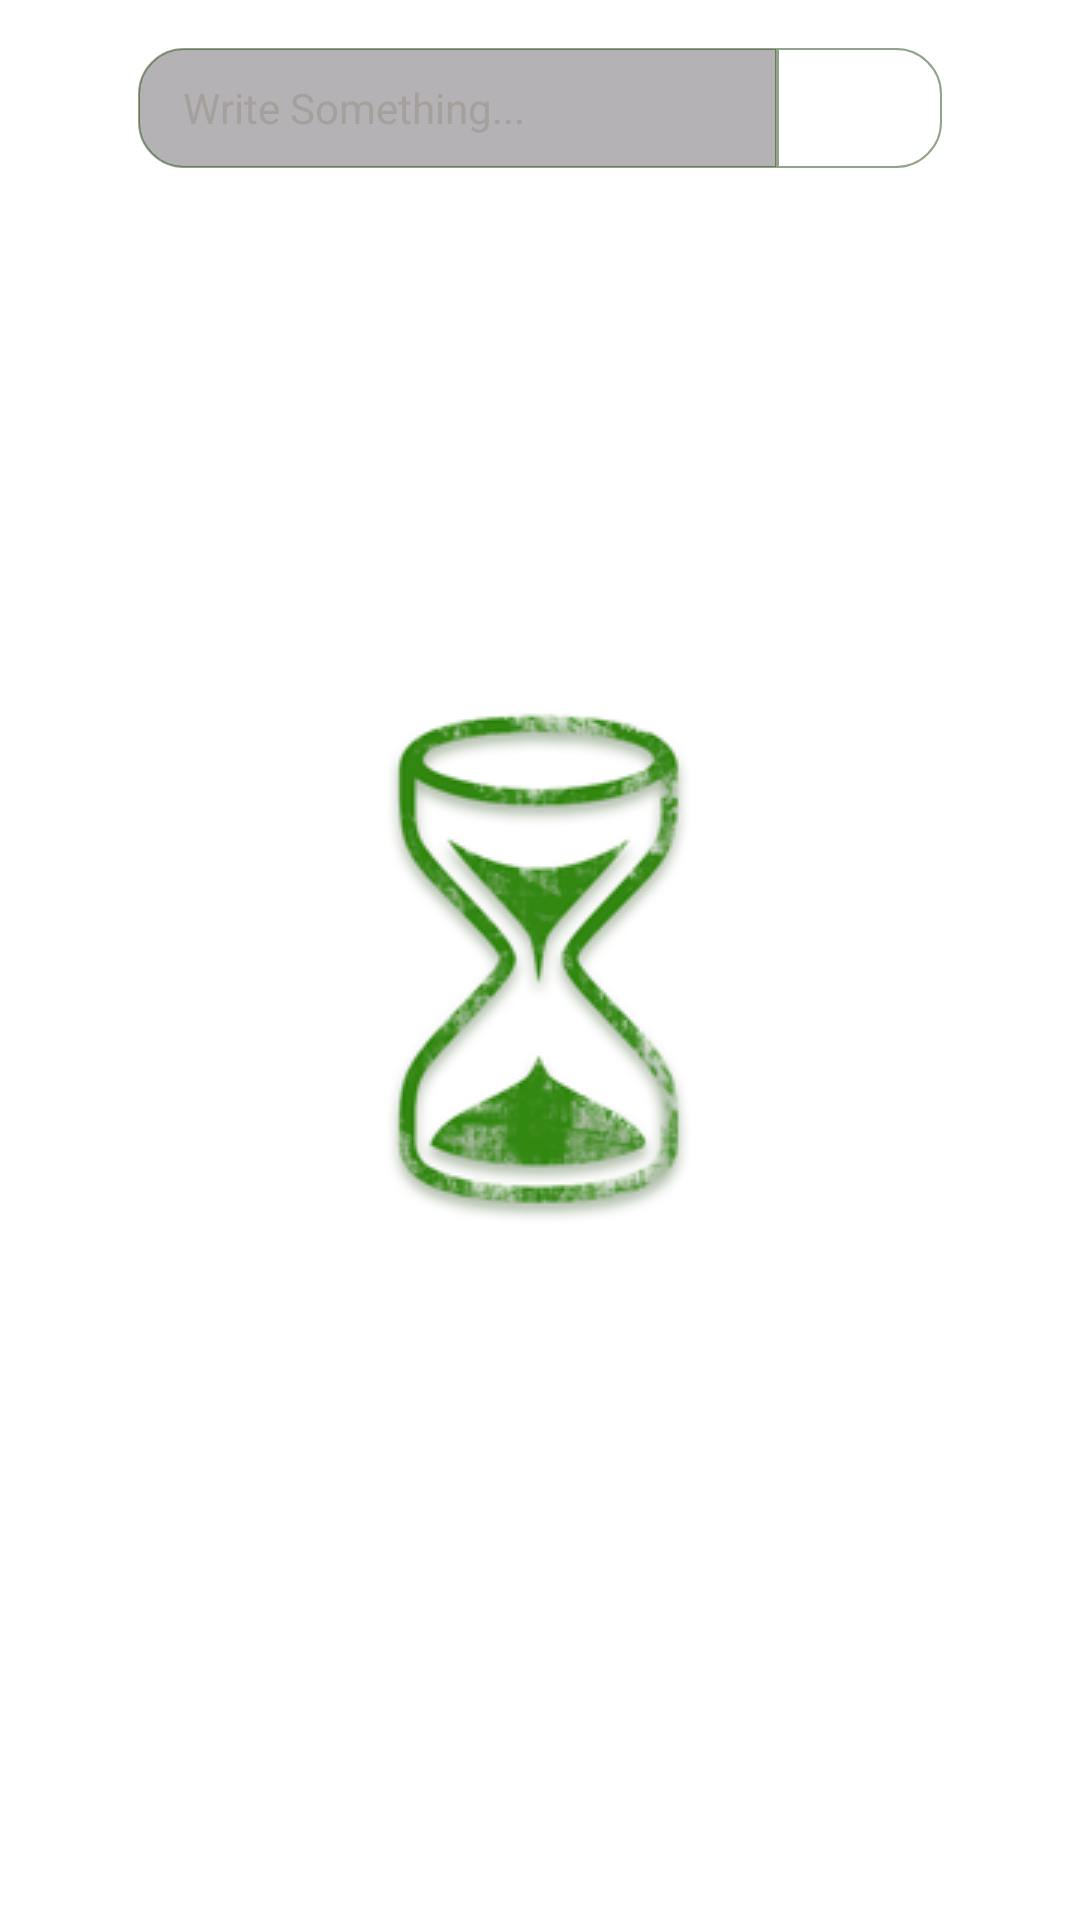

Layout XML and referenced resources for this Android screen:
<!-- AndroidManifest.xml: application theme AppTheme -->
<!-- res/layout/content_company_index.xml -->
<?xml version="1.0" encoding="utf-8"?>

<LinearLayout xmlns:android="http://schemas.android.com/apk/res/android"
    xmlns:app="http://schemas.android.com/apk/res-auto"
    xmlns:tools="http://schemas.android.com/tools"
    android:id="@+id/content_user_home"
    android:layout_width="match_parent"
    android:layout_height="match_parent"
    android:paddingBottom="@dimen/activity_vertical_margin"
    android:paddingLeft="@dimen/activity_horizontal_margin"
    android:paddingRight="@dimen/activity_horizontal_margin"
    android:paddingTop="@dimen/activity_vertical_margin"
    app:layout_behavior="@string/appbar_scrolling_view_behavior"
    tools:context="ir.fardan7eghlim.attentra.views.company.CompanyIndexActivity"
    tools:showIn="@layout/activity_company_index"
    android:orientation="vertical">
    <LinearLayout
        android:orientation="horizontal"
        android:layout_width="match_parent"
        android:layout_height="wrap_content"
        android:id="@+id/search_box_layout_ci"
        android:layoutDirection="ltr"
        android:descendantFocusability="beforeDescendants"
        android:focusableInTouchMode="true"
        android:layout_marginLeft="30dp"
        android:layout_marginBottom="5dp"
        android:layout_marginRight="30dp">


        <EditText
            android:layout_width="wrap_content"
            android:layout_height="40dp"
            android:inputType="textPersonName"
            android:hint="@string/msg_write_something"
            android:paddingLeft="15dp"
            android:textColorHint="#a5a09c"
            android:background="@drawable/edittext_rounded_search_box"
            android:ems="10"
            android:textColor="@color/colorPrimary"
            android:id="@+id/search_et_ci"
            android:layout_weight="1"
            android:textSize="14sp" />

        <ImageView
            android:layout_width="5dp"
            android:layout_height="40dp"
            app:srcCompat="@drawable/search"
            android:background="@drawable/button_search"
            android:id="@+id/search_btn_ci"
            android:layout_weight="1" />
    </LinearLayout>

    <ListView
        android:id="@+id/lsw_Company_list"
        android:layout_width="match_parent"
        android:layout_height="wrap_content" >
    </ListView>

</LinearLayout>
<!-- res/layout/activity_company_index.xml (included above) -->
<?xml version="1.0" encoding="utf-8"?>

<android.support.v4.widget.DrawerLayout xmlns:android="http://schemas.android.com/apk/res/android"
    xmlns:app="http://schemas.android.com/apk/res-auto"
    xmlns:tools="http://schemas.android.com/tools"
    android:id="@+id/drawer_layout"
    android:layout_width="match_parent"
    android:layout_height="match_parent"
    android:fitsSystemWindows="true"
    tools:openDrawer="start">
    <android.support.design.widget.CoordinatorLayout xmlns:android="http://schemas.android.com/apk/res/android"
        xmlns:app="http://schemas.android.com/apk/res-auto"
        xmlns:tools="http://schemas.android.com/tools"
        android:layout_width="match_parent"
        android:layout_height="match_parent"
        android:background="@drawable/backrepeat"
        android:fitsSystemWindows="true"
        tools:context="ir.fardan7eghlim.attentra.views.company.CompanyIndexActivity">

        <android.support.design.widget.AppBarLayout
            android:layout_width="match_parent"
            android:layout_height="wrap_content"
            android:theme="@style/AppTheme.AppBarOverlay">

            <android.support.v7.widget.Toolbar
                android:id="@+id/toolbar"
                android:layout_width="match_parent"
                android:layout_height="?attr/actionBarSize"
                android:background="?attr/colorPrimary"
                app:popupTheme="@style/AppTheme.PopupOverlay" />

        </android.support.design.widget.AppBarLayout>
        <include layout="@layout/content_company_index" />
        <android.support.design.widget.FloatingActionButton
            android:id="@+id/fab_new_company"
            android:layout_width="wrap_content"
            android:layout_height="wrap_content"
            android:layout_gravity="bottom|end"
            android:layout_margin="@dimen/fab_margin"
            app:srcCompat="@drawable/plus96" />

    </android.support.design.widget.CoordinatorLayout>
    <android.support.design.widget.NavigationView
        android:id="@+id/nav_view"
        android:layout_width="wrap_content"
        android:layout_height="match_parent"
        android:layout_gravity="start"
        android:fitsSystemWindows="true"
        app:headerLayout="@layout/nav_header_menu"
        app:menu="@menu/menu_navigation_drawer" />
</android.support.v4.widget.DrawerLayout>
<!-- res/layout/nav_header_menu.xml (included above) -->
<?xml version="1.0" encoding="utf-8"?>

<LinearLayout xmlns:android="http://schemas.android.com/apk/res/android"
    xmlns:app="http://schemas.android.com/apk/res-auto"
    android:layout_width="match_parent"
    android:layout_height="wrap_content"
    android:background="@drawable/side_nav_bar"
    android:gravity="bottom"
    android:orientation="vertical"
    android:paddingBottom="@dimen/activity_vertical_margin"
    android:paddingLeft="@dimen/activity_horizontal_margin"
    android:paddingRight="@dimen/activity_horizontal_margin"
    android:paddingTop="@dimen/activity_vertical_margin"
    android:id="@+id/nav_hdr_bg_layout_master"
    android:theme="@style/ThemeOverlay.AppCompat.Dark"
    android:weightSum="1">

    <FrameLayout
        android:id="@+id/nav_hdr_bg_layout"
        android:layout_width="match_parent"
        android:layout_height="match_parent"
        android:layout_weight="0.6">

        <ImageView
            android:layout_width="match_parent"
            android:layout_height="match_parent"
            app:srcCompat="@drawable/backrepeat"
            android:id="@+id/nav_hdr_bg_image"
            android:layout_weight="0.6" />

        <LinearLayout
            android:orientation="vertical"
            android:layout_width="match_parent"
            android:layout_height="wrap_content"
            android:layout_weight="0.6">

            <ImageView
                android:id="@+id/nav_hdr_user_image"
                android:layout_width="match_parent"
                android:layout_height="wrap_content"
                android:paddingTop="@dimen/nav_header_vertical_spacing"
                android:scaleType="fitCenter"
                android:adjustViewBounds="true"
                android:maxHeight="150dp"
                android:layout_weight="0.6"/>

            <TextView
                android:id="@+id/nav_hdr_user_name_and_family"
                android:layout_width="match_parent"
                android:layout_height="wrap_content"
                android:paddingTop="@dimen/nav_header_vertical_spacing"
                android:textAppearance="@style/TextAppearance.AppCompat.Body1"
                android:layout_weight="0.6"
                android:textSize="20sp" />

            <TextView
                android:id="@+id/nav_hdr_payment"
                android:layout_width="match_parent"
                android:layout_height="wrap_content"
                android:layout_weight="0.6"/>
        </LinearLayout>
    </FrameLayout>

    

    

    
        
        
        

</LinearLayout>
<!-- resources referenced by this layout -->
<resources>
  <color name="colorPrimary">#3d7a19</color>
  <dimen name="activity_horizontal_margin">16dp</dimen>
  <dimen name="activity_vertical_margin">16dp</dimen>
  <dimen name="fab_margin">16dp</dimen>
  <dimen name="nav_header_vertical_spacing">16dp</dimen>
  <!-- drawable backrepeat (drawable) -->
  <?xml version="1.0" encoding="utf-8"?>
  
  <layer-list xmlns:android="http://schemas.android.com/apk/res/android">
      <item>
          <bitmap xmlns:android="http://schemas.android.com/apk/res/android"
              android:src="@drawable/bg01"
              android:scaleType = "centerInside"
              />
      </item>
      <item>
          <bitmap xmlns:android="http://schemas.android.com/apk/res/android"
              android:src="@drawable/bg01"
              android:tileMode="repeat"
              />
      </item>
  </layer-list>
  <!-- drawable button_search (drawable) -->
  <?xml version="1.0" encoding="utf-8"?>
  
  <selector xmlns:android="http://schemas.android.com/apk/res/android">
  
      <item android:state_pressed="true" android:state_focused="true">
          <shape>
              <solid android:color="#284571"/>
              <stroke
                  android:width="2.3dp"
                  android:color="#77143a02" />
              <corners
                  android:bottomRightRadius="15dp"
                  android:topRightRadius="15dp" />
          </shape>
      </item>
  
      <item android:state_pressed="true" android:state_focused="false">
          <shape>
              <solid android:color="#284571"/>
              <stroke
                  android:width="2.3dp"
                  android:color="#77143a02" />
              <corners
                  android:bottomRightRadius="15dp"
                  android:topRightRadius="15dp" />
          </shape>
      </item>
  
      <item android:state_pressed="false" android:state_focused="true">
          <shape>
              <solid android:color="#28ffffff"/>
              <stroke
                  android:width="2.3dp"
                  android:color="#77143a02" />
              <corners
                  android:bottomRightRadius="15dp"
                  android:topRightRadius="15dp" />
          </shape>
      </item>
  
      <item android:state_pressed="false" android:state_focused="false">
          <shape>
              <solid android:color="#28ffffff"/>
              <stroke
                  android:width="0.7dp"
                  android:color="#77143a02" />
              <corners
                  android:bottomRightRadius="15dp"
                  android:topRightRadius="15dp" />
          </shape>
      </item>
  
      <item android:state_enabled="true">
          <shape>
              <padding
                  android:left="4dp"
                  android:top="4dp"
                  android:right="4dp"
                  android:bottom="4dp"
              />
          </shape>
      </item>
  
  </selector>
  <string name="msg_write_something">Write Something...</string>
  <style name="AppTheme.AppBarOverlay" parent="ThemeOverlay.AppCompat.Dark.ActionBar" />
  <style name="AppTheme.PopupOverlay" parent="ThemeOverlay.AppCompat.Light" />
  <style name="AppTheme" parent="Theme.AppCompat.Light.DarkActionBar">
          
          <item name="android:windowBackground">@drawable/first_loading</item>
          <item name="colorPrimary">@color/colorPrimary</item>
          <item name="colorPrimaryDark">@color/colorPrimaryDark</item>
          <item name="colorAccent">@color/colorAccent</item>
          
      </style>
  <!-- drawable first_loading (drawable) -->
  <?xml version="1.0" encoding="utf-8"?>
  
  
  <layer-list xmlns:android="http://schemas.android.com/apk/res/android">
      <item>
          <color android:color="#FFFF"></color>
      </item>
      <item>
          <bitmap
              android:src="@drawable/hourglass2"
              android:gravity="center_horizontal|center_vertical"
              />
      </item>
  </layer-list>
  <color name="colorPrimaryDark">#6dca37</color>
  <color name="colorAccent">#42771a</color>
</resources>
